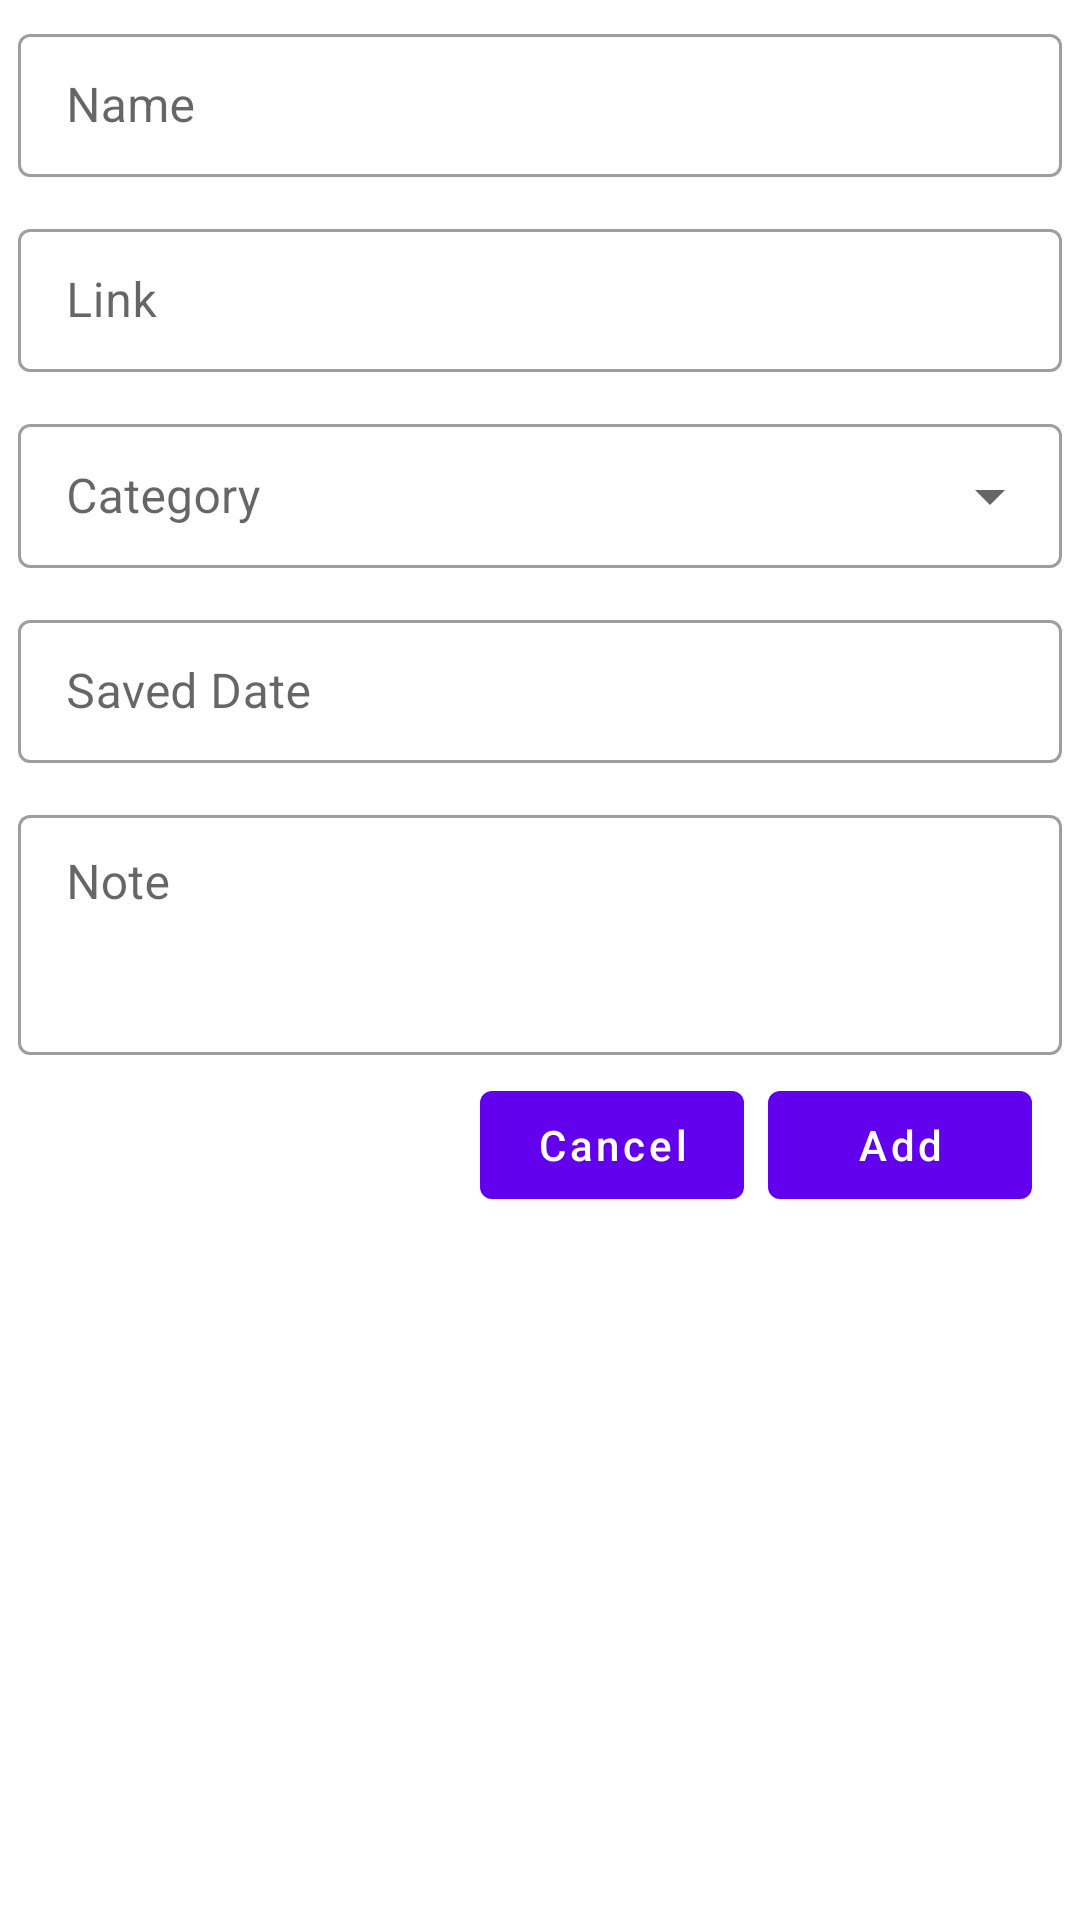

Produce the Android XML layout that renders to this screen, including the resource entries it uses.
<!-- AndroidManifest.xml: application theme Theme.KeepLinks -->
<!-- res/layout/dialog_add_info.xml -->
<?xml version="1.0" encoding="utf-8"?>
<RelativeLayout xmlns:android="http://schemas.android.com/apk/res/android"
    android:layout_width="match_parent"
    android:layout_height="wrap_content">

    <com.google.android.material.textfield.TextInputLayout
        android:id="@+id/nameLayout"
        style="@style/Theme.KeepLinks.TextInputLayout.Dense"
        android:layout_width="match_parent"
        android:layout_height="wrap_content"
        android:hint="@string/hint_name">

        <com.google.android.material.textfield.TextInputEditText
            android:id="@+id/name"
            android:layout_width="match_parent"
            android:layout_height="match_parent"
            android:inputType="textCapWords"
            android:imeOptions="actionNext"/>
    </com.google.android.material.textfield.TextInputLayout>

    <com.google.android.material.textfield.TextInputLayout
        android:id="@+id/linkLayout"
        style="@style/Theme.KeepLinks.TextInputLayout.Dense"
        android:layout_width="match_parent"
        android:layout_height="wrap_content"
        android:hint="@string/hint_link"
        android:layout_below="@id/nameLayout">

        <com.google.android.material.textfield.TextInputEditText
            android:id="@+id/link"
            android:layout_width="match_parent"
            android:layout_height="match_parent"
            android:inputType="textUri"
            android:imeOptions="actionNext"/>
    </com.google.android.material.textfield.TextInputLayout>

    <com.google.android.material.textfield.TextInputLayout
        android:id="@+id/categoryLayout"
        style="@style/Theme.KeepLinks.TextInputLayout.Drop"
        android:layout_width="match_parent"
        android:layout_height="wrap_content"
        android:hint="@string/hint_category"
        android:layout_below="@id/linkLayout">

        <com.google.android.material.textfield.MaterialAutoCompleteTextView
            android:id="@+id/category"
            android:layout_width="match_parent"
            android:layout_height="match_parent"
            android:inputType="textAutoComplete"
            android:imeOptions="actionNext"/>
    </com.google.android.material.textfield.TextInputLayout>

    <com.google.android.material.textfield.TextInputLayout
        android:id="@+id/dateLayout"
        style="@style/Theme.KeepLinks.TextInputLayout.Dense"
        android:layout_width="match_parent"
        android:layout_height="wrap_content"
        android:hint="@string/hint_saved_date"
        android:layout_below="@id/categoryLayout">

        <com.google.android.material.textfield.TextInputEditText
            android:id="@+id/date"
            android:layout_width="match_parent"
            android:layout_height="match_parent"
            android:inputType="datetime"
            android:imeOptions="actionNext"/>
    </com.google.android.material.textfield.TextInputLayout>

    <com.google.android.material.textfield.TextInputLayout
        android:id="@+id/noteLayout"
        style="@style/Theme.KeepLinks.TextInputLayout.Dense"
        android:layout_width="match_parent"
        android:layout_height="wrap_content"
        android:hint="@string/hint_note"
        android:layout_below="@id/dateLayout">

        <com.google.android.material.textfield.TextInputEditText
            android:id="@+id/note"
            android:layout_width="match_parent"
            android:layout_height="match_parent"
            android:gravity="start"
            android:minHeight="80dp"
            android:inputType="text" />
    </com.google.android.material.textfield.TextInputLayout>

    <com.google.android.material.button.MaterialButton
        android:id="@+id/btn_cancel"
        android:layout_width="wrap_content"
        android:layout_height="wrap_content"
        android:layout_below="@id/noteLayout"
        android:layout_marginEnd="8dp"
        android:layout_toStartOf="@+id/btn_add"
        android:text="@string/btn_cancel"
        android:textAllCaps="false" />

    <com.google.android.material.button.MaterialButton
        android:id="@+id/btn_add"
        android:layout_width="wrap_content"
        android:layout_height="wrap_content"
        android:layout_below="@id/noteLayout"
        android:layout_marginEnd="16dp"
        android:layout_marginBottom="8dp"
        android:layout_alignParentEnd="true"
        android:text="@string/btn_add"
        android:textAllCaps="false" />
    
</RelativeLayout>
<!-- resources referenced by this layout -->
<resources>
  <string name="btn_add">Add</string>
  <string name="btn_cancel">Cancel</string>
  <string name="hint_category">Category</string>
  <string name="hint_link">Link</string>
  <string name="hint_name">Name</string>
  <string name="hint_note">Note</string>
  <string name="hint_saved_date">Saved Date</string>
  <style name="Theme.KeepLinks.TextInputLayout.Dense" parent="Widget.MaterialComponents.TextInputLayout.OutlinedBox.Dense">
          <item name="android:layout_margin">6dp</item>
      </style>
  <style name="Theme.KeepLinks.TextInputLayout.Drop" parent="Widget.MaterialComponents.TextInputLayout.OutlinedBox.Dense.ExposedDropdownMenu">
          <item name="android:layout_margin">6dp</item>
      </style>
  <style name="Theme.KeepLinks" parent="Theme.MaterialComponents.DayNight.NoActionBar">
          
          <item name="colorPrimary">@color/purple_500</item>
          <item name="colorPrimaryVariant">@color/purple_700</item>
          <item name="colorOnPrimary">@color/white</item>
          
          <item name="colorSecondary">@color/teal_200</item>
          <item name="colorSecondaryVariant">@color/teal_700</item>
          <item name="colorOnSecondary">@color/black</item>
          
          <item name="android:statusBarColor">@color/white</item>
          
          <item name="android:windowLightStatusBar">true</item>
          <item name="android:navigationBarColor">@color/white</item>
      </style>
  <color name="purple_500">#FF6200EE</color>
  <color name="purple_700">#FF3700B3</color>
  <color name="white">#FFFFFFFF</color>
  <color name="teal_200">#FF03DAC5</color>
  <color name="teal_700">#FF018786</color>
  <color name="black">#FF000000</color>
</resources>
